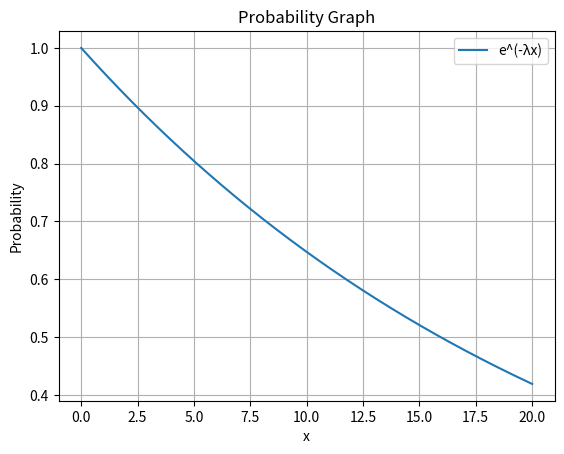

The script that saved this image:
import math
import numpy as np


h = 14
m = 456
alfa = 0.89
p = 54
n = 1000

halfProb = 0.5 

prob = m / n
opProb = 1 - prob

invProb = 1 / opProb
sqrProb = invProb ** (1 / h)

b = sqrProb
a = math.e

lamb = math.log (b) / math.log (a)


import matplotlib.pyplot as plt

# Define the function for the probability graph
def probability_function(x, lamb):
    return math.e ** (-lamb * x)

# Generate x values
x_values = np.linspace(0, 20, 1000)  # Adjust range and resolution as needed

# Compute y values
y_values = [probability_function(x, lamb) for x in x_values]

# Plot the graph
plt.plot(x_values, y_values, label="e^(-λx)")
plt.title("Probability Graph")
plt.xlabel("x")
plt.ylabel("Probability")
plt.legend()
plt.grid()
plt.show()